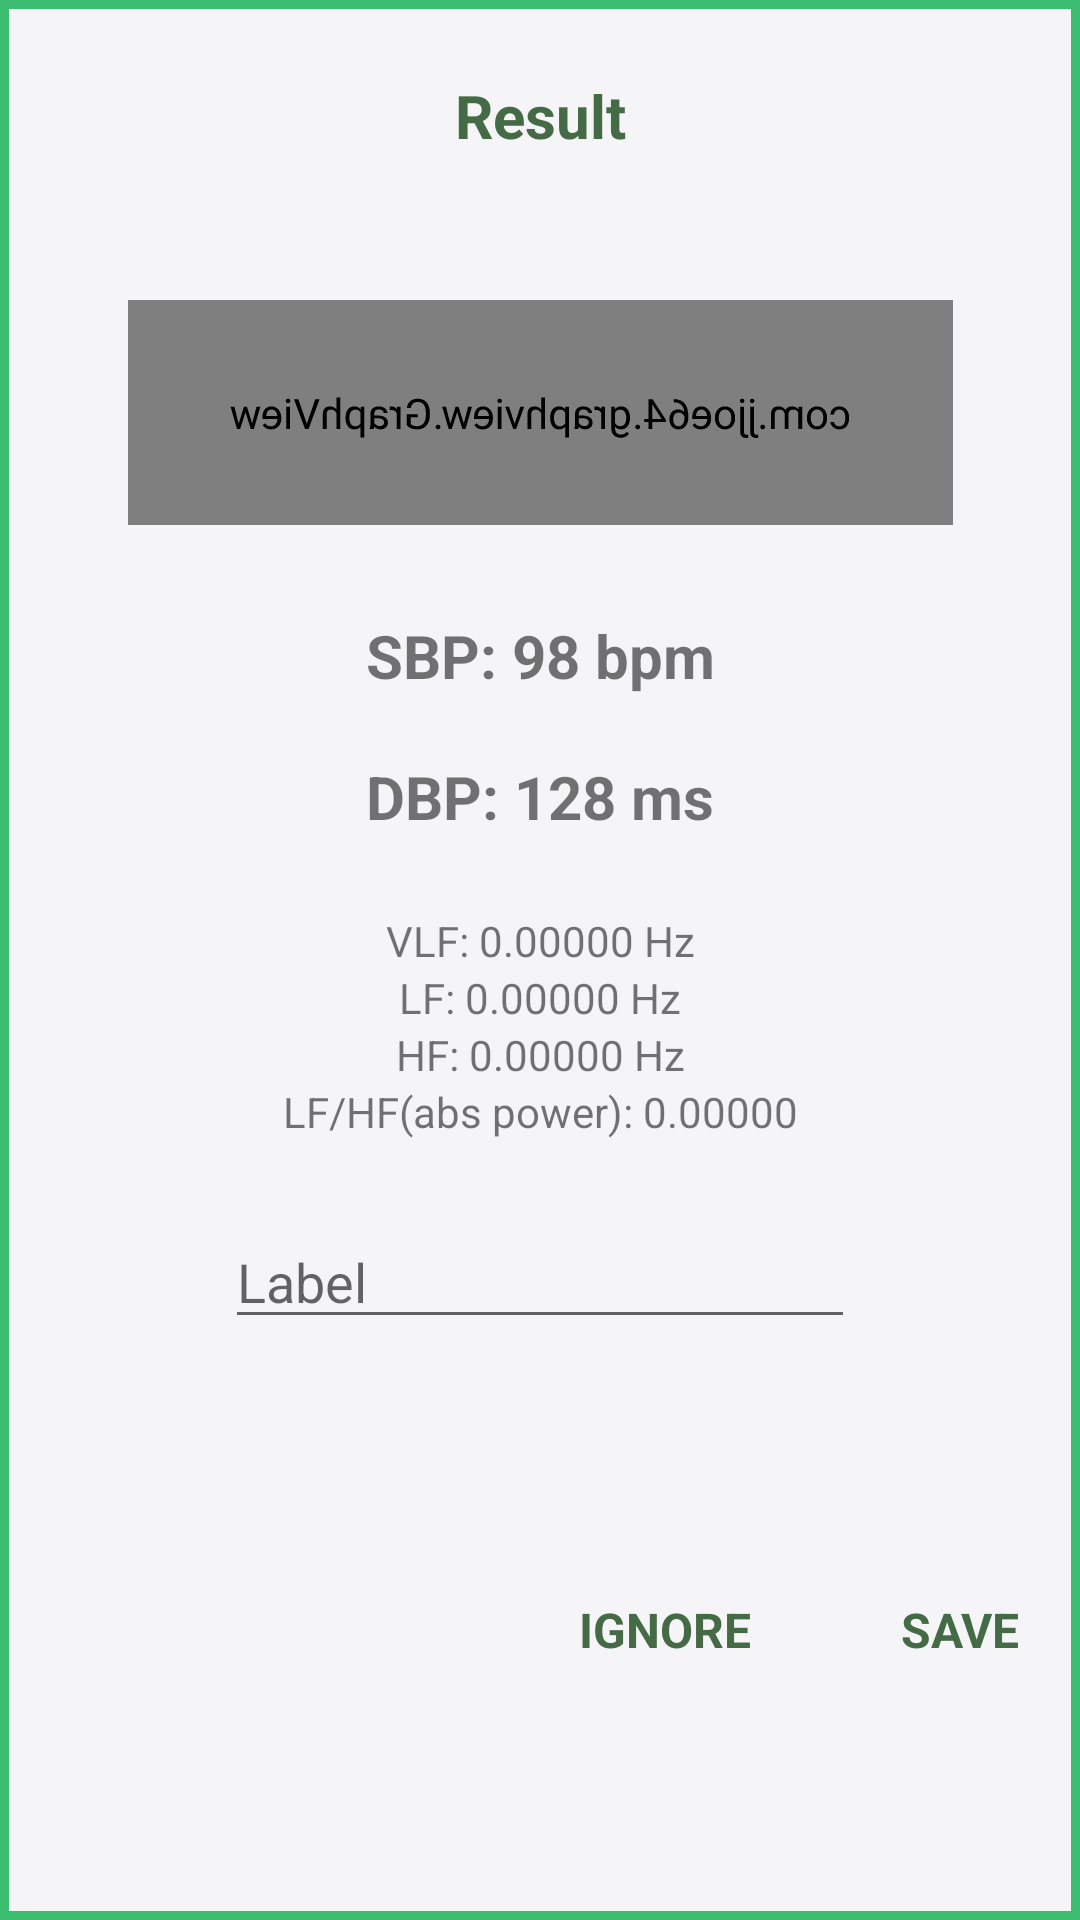

Layout XML and referenced resources for this Android screen:
<!-- AndroidManifest.xml: application theme Theme.ProjectPlan -->
<!-- res/layout/result.xml -->
<?xml version="1.0" encoding="utf-8"?>
<androidx.constraintlayout.widget.ConstraintLayout xmlns:android="http://schemas.android.com/apk/res/android"
    xmlns:app="http://schemas.android.com/apk/res-auto"
    xmlns:tools="http://schemas.android.com/tools"
    android:layout_width="300dp"
    android:layout_height="wrap_content"
    android:layout_gravity="center_horizontal"
    android:background="@drawable/result_background">

    <TextView
        android:id="@+id/textView8"
        android:layout_width="wrap_content"
        android:layout_height="wrap_content"
        android:layout_marginTop="25dp"
        android:text="Result"
        android:textColor="#446A46"
        android:textSize="20sp"
        android:textStyle="bold"
        app:layout_constraintEnd_toEndOf="parent"
        app:layout_constraintHorizontal_bias="0.5"
        app:layout_constraintStart_toStartOf="parent"
        app:layout_constraintTop_toTopOf="parent" />

    <com.jjoe64.graphview.GraphView
        android:id="@+id/graph2"
        android:layout_width="275dp"
        android:layout_height="75dp"
        android:layout_marginTop="100dp"
        android:background="@drawable/graph_background"
        android:rotationY="180"
        app:layout_constraintEnd_toEndOf="parent"
        app:layout_constraintHorizontal_bias="0.5"
        app:layout_constraintStart_toStartOf="parent"
        app:layout_constraintTop_toTopOf="parent" />

    <TextView
        android:id="@+id/textView9"
        android:layout_width="wrap_content"
        android:layout_height="wrap_content"
        android:layout_marginTop="30dp"
        android:text="SBP: 98 bpm"
        android:textSize="20sp"
        android:textStyle="bold"
        app:layout_constraintEnd_toEndOf="parent"
        app:layout_constraintHorizontal_bias="0.5"
        app:layout_constraintStart_toStartOf="parent"
        app:layout_constraintTop_toBottomOf="@+id/graph2" />

    <TextView
        android:id="@+id/textView10"
        android:layout_width="wrap_content"
        android:layout_height="wrap_content"
        android:layout_marginTop="20dp"
        android:text="DBP: 128 ms"
        android:textSize="20sp"
        android:textStyle="bold"
        app:layout_constraintEnd_toEndOf="parent"
        app:layout_constraintHorizontal_bias="0.5"
        app:layout_constraintStart_toStartOf="parent"
        app:layout_constraintTop_toBottomOf="@+id/textView9" />

    <TextView
        android:id="@+id/textView5"
        android:layout_width="wrap_content"
        android:layout_height="wrap_content"
        android:layout_marginTop="20dp"
        android:layout_marginEnd="20dp"
        android:layout_marginBottom="20dp"
        android:clickable="true"
        android:text="SAVE"
        android:textColor="#446A46"
        android:textSize="16sp"
        android:textStyle="bold"
        app:layout_constraintBottom_toBottomOf="parent"
        app:layout_constraintEnd_toEndOf="parent"
        app:layout_constraintTop_toBottomOf="@+id/editTextTextPersonName2" />

    <EditText
        android:id="@+id/editTextTextPersonName2"
        android:layout_width="wrap_content"
        android:layout_height="wrap_content"
        android:layout_marginTop="25dp"
        android:ems="10"
        android:hint="Label"
        android:inputType="textPersonName"
        android:maxLength="15"
        app:layout_constraintEnd_toEndOf="parent"
        app:layout_constraintStart_toStartOf="parent"
        app:layout_constraintTop_toBottomOf="@+id/linearLayout" />

    <TextView
        android:id="@+id/textView13"
        android:layout_width="wrap_content"
        android:layout_height="wrap_content"
        android:layout_marginTop="20dp"
        android:layout_marginEnd="50dp"
        android:layout_marginBottom="20dp"
        android:clickable="true"
        android:text="IGNORE"
        android:textColor="#446A46"
        android:textSize="16sp"
        android:textStyle="bold"
        app:layout_constraintBottom_toBottomOf="parent"
        app:layout_constraintEnd_toStartOf="@+id/textView5"
        app:layout_constraintTop_toBottomOf="@+id/editTextTextPersonName2" />

    <LinearLayout
        android:id="@+id/linearLayout"
        android:layout_width="match_parent"
        android:layout_height="wrap_content"
        android:layout_marginTop="25dp"
        android:orientation="vertical"
        app:layout_constraintEnd_toEndOf="parent"
        app:layout_constraintHorizontal_bias="0.5"
        app:layout_constraintStart_toStartOf="parent"
        app:layout_constraintTop_toBottomOf="@+id/textView10">

        <TextView
            android:id="@+id/textView16"
            android:layout_width="match_parent"
            android:layout_height="wrap_content"
            android:gravity="center"
            android:text="VLF: 0.00000 Hz" />

        <TextView
            android:id="@+id/textView17"
            android:layout_width="match_parent"
            android:layout_height="wrap_content"
            android:gravity="center"
            android:text="LF: 0.00000 Hz" />

        <TextView
            android:id="@+id/textView15"
            android:layout_width="match_parent"
            android:layout_height="wrap_content"
            android:gravity="center"
            android:text="HF: 0.00000 Hz" />

        <TextView
            android:id="@+id/textView14"
            android:layout_width="match_parent"
            android:layout_height="wrap_content"
            android:gravity="center"
            android:text="LF/HF(abs power): 0.00000" />
    </LinearLayout>

</androidx.constraintlayout.widget.ConstraintLayout>
<!-- resources referenced by this layout -->
<resources>
  <!-- drawable graph_background (drawable-v24) -->
  <?xml version="1.0" encoding="utf-8"?>
  <layer-list xmlns:android="http://schemas.android.com/apk/res/android">
      <item>
          <shape android:shape="rectangle">
              <solid android:color="#E0E0EC"/>
              <corners android:radius="5dp" />
          </shape>
      </item>
  
      <item
          android:left="2dp"
          android:right="2dp"
          android:top="2dp"
          android:bottom="2dp">
          <shape android:shape="rectangle">
              <solid android:color="@android:color/white"/>
              <corners android:radius="5dp" />
          </shape>
      </item>
  </layer-list>
  <!-- drawable result_background (drawable) -->
  <?xml version="1.0" encoding="utf-8"?>
  <layer-list xmlns:android="http://schemas.android.com/apk/res/android">
      <item>
          <shape android:shape="rectangle">
              <solid android:color=" #3ABD6F"/>
          </shape>
      </item>
  
      <item
          android:left="3dp"
          android:right="3dp"
          android:top="3dp"
          android:bottom="3dp">
          <shape android:shape="rectangle">
              <solid android:color="#F5F5F7"/>
          </shape>
      </item>
  
  </layer-list>
  <style name="Theme.ProjectPlan" parent="Theme.MaterialComponents.Light.NoActionBar">
          
          <item name="colorPrimary">@color/purple_500</item>
          <item name="colorPrimaryVariant">@color/purple_700</item>
          <item name="colorOnPrimary">@color/white</item>
          
          <item name="colorSecondary">@color/teal_200</item>
          <item name="colorSecondaryVariant">@color/teal_700</item>
          <item name="colorOnSecondary">@color/black</item>
          
          <item name="android:statusBarColor" tools:targetApi="l">?attr/colorPrimaryVariant</item>
          
      </style>
  <color name="purple_500">#446A46</color>
  <color name="purple_700">#3ABD6F</color>
  <color name="white">#FFFFFFFF</color>
  <color name="teal_200">#FF03DAC5</color>
  <color name="teal_700">#FF018786</color>
  <color name="black">#FF000000</color>
</resources>
